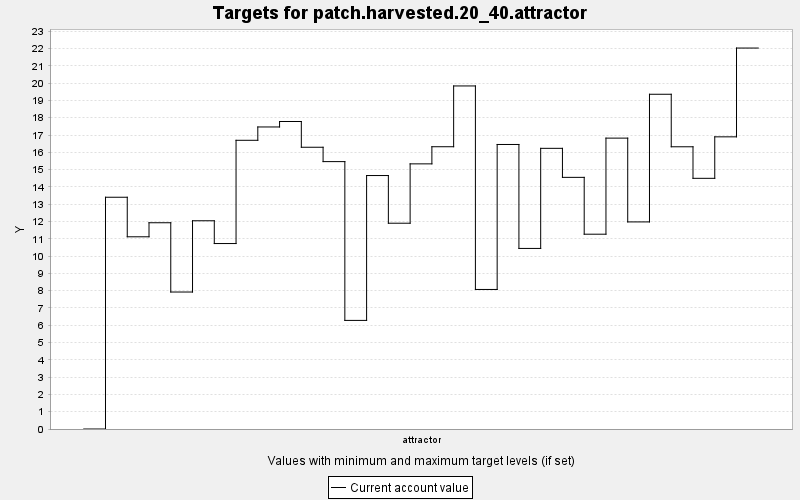

The file beside this chart, header and first rows:
TARGET, PERIOD, YEAR, PERIODWIDTH, MINIMUM, MAXIMUM, MINWEIGHT, MAXWEIGHT, CURRENT, SUMMARY
patch.harvested.20_40.attractor, 0, 0, 10.0, 20.0, 40.0, 1.0, 1.0, 0.0, 0.0
patch.harvested.20_40.attractor, 1, 10, 10.0, 20.0, 40.0, 1.0, 1.0, 13.4, 0.0
patch.harvested.20_40.attractor, 2, 20, 10.0, 20.0, 40.0, 1.0, 1.0, 11.11, 0.0
patch.harvested.20_40.attractor, 3, 30, 10.0, 20.0, 40.0, 1.0, 1.0, 11.93, 0.0
patch.harvested.20_40.attractor, 4, 40, 10.0, 20.0, 40.0, 1.0, 1.0, 7.921, 0.0
patch.harvested.20_40.attractor, 5, 50, 10.0, 20.0, 40.0, 1.0, 1.0, 12.04, 0.0
patch.harvested.20_40.attractor, 6, 60, 10.0, 20.0, 40.0, 1.0, 1.0, 10.72, 0.0
patch.harvested.20_40.attractor, 7, 70, 10.0, 20.0, 40.0, 1.0, 1.0, 16.69, 0.0
patch.harvested.20_40.attractor, 8, 80, 10.0, 20.0, 40.0, 1.0, 1.0, 17.47, 0.0
patch.harvested.20_40.attractor, 9, 90, 10.0, 20.0, 40.0, 1.0, 1.0, 17.78, 0.0
patch.harvested.20_40.attractor, 10, 100, 10.0, 20.0, 40.0, 1.0, 1.0, 16.29, 0.0
patch.harvested.20_40.attractor, 11, 110, 10.0, 20.0, 40.0, 1.0, 1.0, 15.46, 0.0
patch.harvested.20_40.attractor, 12, 120, 10.0, 20.0, 40.0, 1.0, 1.0, 6.28, 0.0
patch.harvested.20_40.attractor, 13, 130, 10.0, 20.0, 40.0, 1.0, 1.0, 14.66, 0.0
patch.harvested.20_40.attractor, 14, 140, 10.0, 20.0, 40.0, 1.0, 1.0, 11.9, 0.0
patch.harvested.20_40.attractor, 15, 150, 10.0, 20.0, 40.0, 1.0, 1.0, 15.33, 0.0
patch.harvested.20_40.attractor, 16, 160, 10.0, 20.0, 40.0, 1.0, 1.0, 16.32, 0.0
patch.harvested.20_40.attractor, 17, 170, 10.0, 20.0, 40.0, 1.0, 1.0, 19.84, 0.0
patch.harvested.20_40.attractor, 18, 180, 10.0, 20.0, 40.0, 1.0, 1.0, 8.069, 0.0
patch.harvested.20_40.attractor, 19, 190, 10.0, 20.0, 40.0, 1.0, 1.0, 16.45, 0.0
patch.harvested.20_40.attractor, 20, 200, 10.0, 20.0, 40.0, 1.0, 1.0, 10.44, 0.0
patch.harvested.20_40.attractor, 21, 210, 10.0, 20.0, 40.0, 1.0, 1.0, 16.23, 0.0
patch.harvested.20_40.attractor, 22, 220, 10.0, 20.0, 40.0, 1.0, 1.0, 14.55, 0.0
patch.harvested.20_40.attractor, 23, 230, 10.0, 20.0, 40.0, 1.0, 1.0, 11.26, 0.0
patch.harvested.20_40.attractor, 24, 240, 10.0, 20.0, 40.0, 1.0, 1.0, 16.82, 0.0
patch.harvested.20_40.attractor, 25, 250, 10.0, 20.0, 40.0, 1.0, 1.0, 11.98, 0.0
patch.harvested.20_40.attractor, 26, 260, 10.0, 20.0, 40.0, 1.0, 1.0, 19.36, 0.0
patch.harvested.20_40.attractor, 27, 270, 10.0, 20.0, 40.0, 1.0, 1.0, 16.32, 0.0
patch.harvested.20_40.attractor, 28, 280, 10.0, 20.0, 40.0, 1.0, 1.0, 14.5, 0.0
patch.harvested.20_40.attractor, 29, 290, 10.0, 20.0, 40.0, 1.0, 1.0, 16.89, 0.0
patch.harvested.20_40.attractor, 30, 300, 10.0, 20.0, 40.0, 1.0, 1.0, 22.03, 0.0
